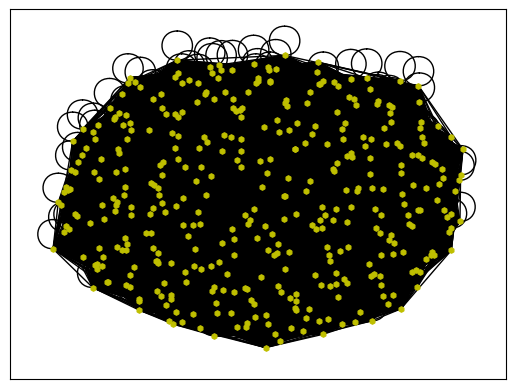

Generate this figure with matplotlib:
import networkx as nx
import matplotlib.pyplot as plt
import random

G=nx.Graph()

G.add_nodes_from(range(400))

f= open("graphe_ex1.txt","w")

p=0.5
q=0.25
for i in range(400):
	for j in range(400):
		if(i//100==j//100):
			if random.random()<p:
				f.write("%d %d\n" %(i,j))
				G.add_edge(i,j)
		elif random.random()<q:
			f.write("%d %d\n" %(i,j))
			G.add_edge(i,j)

f.close()

nx.draw_networkx(G, node_size=15, node_color='y', node_shape='h', with_labels=False)
plt.show()
